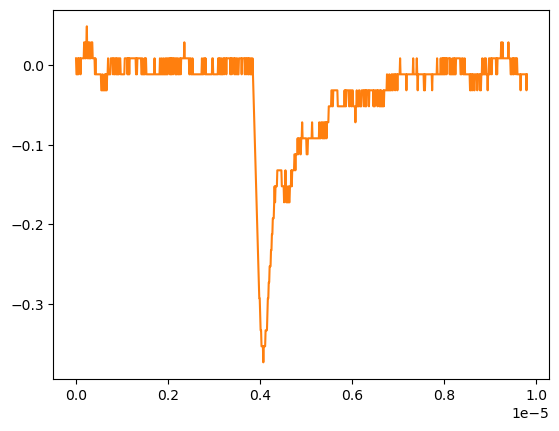

The data file committed next to this chart (first rows):
# KEYSIGHT TECHNOLOGIES, MSO-X 3024T, MY58262555, 07.30.2019051434
# time, 1
# 2024-09-12 16:54:35.701753
0.000000000000000000e+00, 8.605520000000000183e-03
9.809809809809809921e-09, -1.149500000000000001e-02
1.961961961961961984e-08, -1.149500000000000001e-02
2.942942942942943142e-08, -1.149500000000000001e-02
3.923923923923923968e-08, 8.605520000000000183e-03
4.904904904904904795e-08, -1.149500000000000001e-02
5.885885885885886283e-08, 8.605520000000000183e-03
6.866866866866867110e-08, 8.605520000000000183e-03
7.847847847847847937e-08, 8.605520000000000183e-03
8.828828828828828763e-08, 8.605520000000000183e-03
9.809809809809809590e-08, -1.149500000000000001e-02
1.079079079079079042e-07, 8.605520000000000183e-03
1.177177177177177257e-07, 8.605520000000000183e-03
1.275275275275275207e-07, 8.605520000000000183e-03
1.373373373373373422e-07, 8.605520000000000183e-03
1.471471471471471372e-07, 8.605520000000000183e-03
1.569569569569569587e-07, 8.605520000000000183e-03
1.667667667667667802e-07, 8.605520000000000183e-03
1.765765765765765753e-07, 2.870599999999999888e-02
1.863863863863863968e-07, 2.870599999999999888e-02
1.961961961961961918e-07, 8.605520000000000183e-03
2.060060060060060133e-07, 8.605520000000000183e-03
2.158158158158158083e-07, 2.870599999999999888e-02
2.256256256256256298e-07, 2.870599999999999888e-02
2.354354354354354513e-07, 4.880650000000000266e-02
2.452452452452452728e-07, 8.605520000000000183e-03
2.550550550550550414e-07, 2.870599999999999888e-02
2.648648648648648629e-07, 2.870599999999999888e-02
2.746746746746746844e-07, 8.605520000000000183e-03
2.844844844844845059e-07, 8.605520000000000183e-03
2.942942942942942745e-07, 2.870599999999999888e-02
3.041041041041040960e-07, 8.605520000000000183e-03
3.139139139139139175e-07, 8.605520000000000183e-03
3.237237237237237390e-07, 8.605520000000000183e-03
3.335335335335335605e-07, 2.870599999999999888e-02
3.433433433433433290e-07, 2.870599999999999888e-02
3.531531531531531505e-07, 2.870599999999999888e-02
3.629629629629629720e-07, 8.605520000000000183e-03
3.727727727727727935e-07, 8.605520000000000183e-03
3.825825825825825621e-07, 8.605520000000000183e-03
3.923923923923923836e-07, 8.605520000000000183e-03
4.022022022022022051e-07, 8.605520000000000183e-03
4.120120120120120266e-07, -1.149500000000000001e-02
4.218218218218218481e-07, 8.605520000000000183e-03
4.316316316316316167e-07, -1.149500000000000001e-02
4.414414414414414382e-07, -1.149500000000000001e-02
4.512512512512512597e-07, -1.149500000000000001e-02
4.610610610610610812e-07, -1.149500000000000001e-02
4.708708708708709027e-07, -1.149500000000000001e-02
4.806806806806806712e-07, -1.149500000000000001e-02
4.904904904904905457e-07, -1.149500000000000001e-02
5.003003003003003142e-07, -1.149500000000000001e-02
5.101101101101100828e-07, -1.149500000000000001e-02
5.199199199199199572e-07, -1.149500000000000001e-02
5.297297297297297258e-07, -1.149500000000000001e-02
5.395395395395394944e-07, -1.149500000000000001e-02
5.493493493493493688e-07, -3.159549999999999859e-02
5.591591591591591374e-07, -3.159549999999999859e-02
... 942 more rows
